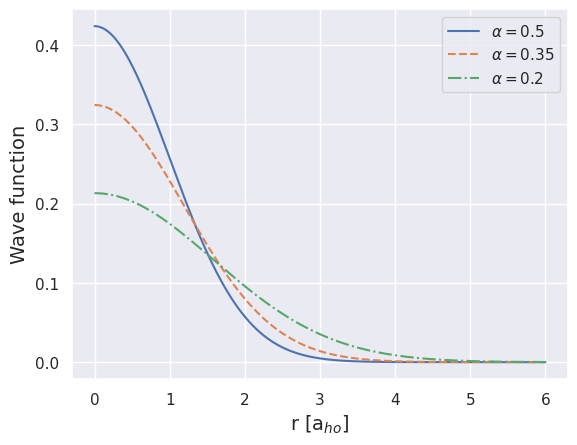

The script that saved this image:
import matplotlib.pyplot as plt
import numpy as np
import seaborn as sns

beta = 1

def Psi(x, alpha):
    A = ((8*alpha**3)/(beta*np.pi**3))**(1/4)
    return A*np.exp(-alpha*x*x)

x = np.linspace(0, 6, 1000)
label_size = {"size":"14"}
sns.set()

plt.plot(x, Psi(x, 0.5), '-',  label=r'$\alpha=0.5$')
plt.plot(x, Psi(x, 0.35), '--', label=r'$\alpha=0.35$')
plt.plot(x, Psi(x, 0.2), '-.', label=r'$\alpha=0.2$')
plt.xlabel(r"r [a$_{ho}$]", **label_size)
plt.ylabel("Wave function", **label_size)
plt.legend()
#plt.savefig('../images/wavefunctions.png')
plt.show()
